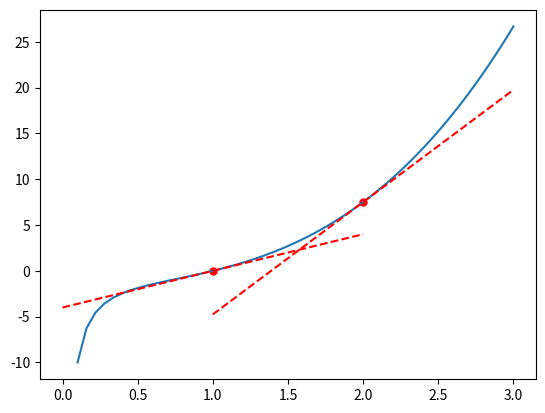

Here is the Python script that generated this plot:
import matplotlib.pyplot as plt
import numpy as np

# Function
def f(x): 
    return x**3 - 1/x

# Function derivative
def fDerivative(x): 
    return 3*(x**2) + 1/(x**2)

# Tangent line (y = m*(x - x1) + y1)
def tangentLine(xRange, x):
    return fDerivative(x)*(xRange - x) + f(x)

# Tangent line range
def xRangeTangent(x) :
    return np.linspace(x-1, x+1);

def plotTangentLine(x) : 
    plt.scatter(x, f(x), color='r', s=25)
    plt.plot(xRangeTangent(x), tangentLine(xRangeTangent(x), x), 'r--')

# x axis range
xRange = np.linspace(0.1, 3)

# Plot f
plt.plot(xRange, f(xRange))

# Plot tangent lines
plotTangentLine(1)
plotTangentLine(2)

plt.show()